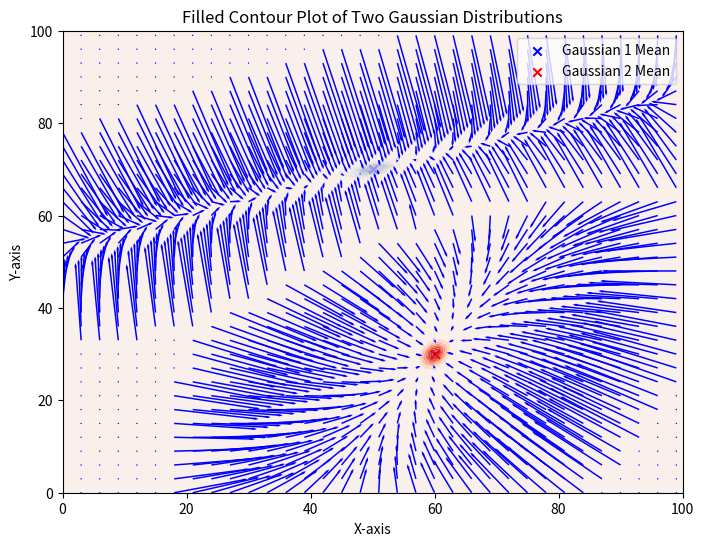

Write Python code to recreate this figure.
import numpy as np
import matplotlib.pyplot as plt
from scipy.stats import multivariate_normal


nbVarX = 2  # State space dimension
nbStates = 2  # Number of Gaussians to represent the spatial distribution
# Desired spatial distribution represented as a mixture of Gaussians
spread_factor = 1  # Adjust this factor to control the overall spread

import numpy as np

# spread_factor = 10  # Adjust this factor to control the overall spread

# # Define the means
# Mu = np.zeros((2, 2))
# Mu[:, 0] = [0.5 * 100, 0.7 * 100]
# Mu[:, 1] = [0.6 * 100, 0.3 * 100]

# # Define the original covariances
# Sigma = np.zeros((2, 2, 2))
# sigma1_tmp = np.array([[0.3], [0.1]])
# original_cov1 = sigma1_tmp @ sigma1_tmp.T * 5e-1 + np.eye(2) * 5e-3

# sigma2_tmp = np.array([[0.1], [0.2]])
# original_cov2 = sigma2_tmp @ sigma2_tmp.T * 3e-1 + np.eye(2) * 1e-2

# # Function to scale the covariance matrix without changing its structure
# def scale_covariance(cov_matrix, scale_factor):
#     # Eigenvalue decomposition
#     eigvals, eigvecs = np.linalg.eigh(cov_matrix)
#     # Scale the eigenvalues
#     scaled_eigvals = eigvals * scale_factor
#     # Reconstruct the covariance matrix
#     scaled_cov_matrix = eigvecs @ np.diag(scaled_eigvals) @ eigvecs.T
#     return scaled_cov_matrix

# # Scale the covariances while preserving their structure
# Sigma[:, :, 0] = scale_covariance(original_cov1, spread_factor)
# Sigma[:, :, 1] = scale_covariance(original_cov2, spread_factor)
def analytical_force_field(x, Mu, Sigma, Priors):
        '''Compute the force field analytically at the given location using the Gaussian mixture model'''
        x = x[::-1]
        nbStates = Mu.shape[1]  # Number of Gaussian components
        grad_f = np.zeros(len(x))    # Initialize the gradient
        pdf_value = 0.0         # Initialize the total PDF value

        for k in range(nbStates):
            mu_k = Mu[:, k]
            sigma_k = Sigma[:, :, k]
            prior_k = Priors[k]
            
            # Compute the inverse and determinant of the covariance matrix
            sigma_inv = np.linalg.inv(sigma_k)
            # det_sigma = np.linalg.det(sigma_k)
            
            # # Compute the difference vector
            # diff = x - mu_k

            # # Compute the Gaussian PDF value for the current component
            # exponent = -0.5 * np.dot(diff.T, np.dot(sigma_inv, diff))
            # norm_const = prior_k / (2 * np.pi * np.sqrt(det_sigma))
            # f_k = norm_const * np.exp(exponent)
            f_k = multivariate_normal.pdf(x, mean=mu_k, cov=sigma_k)
           
            # Accumulate the total PDF value
            pdf_value += f_k*prior_k
        
            # Compute the gradient contribution from the current component
            grad_f += f_k * np.dot(sigma_inv, mu_k - x)
            
        # Normalize the gradient by the total PDF value to get the gradient of the GMM
        if pdf_value > 0:
            grad_f /= pdf_value
        

        return grad_f
    
def ff2(Mu, Sigma, Priors):
        grid_points = np.array(np.meshgrid(np.arange(0, 100), np.arange(0, 100)))
        forcefield = np.zeros((grid_points.shape[1], grid_points.shape[2], 2))  #  2D forces

        for ip, jp in np.ndindex(grid_points.shape[1], grid_points.shape[2]):  # Imaginary charge moving over the grid
              
            forcefield[ip, jp] = analytical_force_field(np.array([ip, jp]), Mu, Sigma, Priors) # Scale by grey value
                               
        return forcefield

def plot_force_field(forcefield):
        '''Plot the force field as a vector field -> for debugging'''

         # Generate the grid points with increased spacing to reduce arrow density
        grid_points_x, grid_points_y = np.meshgrid(np.arange(0, 100, 3),
                                                np.arange(0, 100, 3))

        # Subsample the force field to match the reduced number of grid points
        force_x = forcefield[::3, ::3, 0]
        force_y = forcefield[::3, ::3, 1]

        # Plot the force field with adjusted arrow scaling and head size
        plt.quiver(grid_points_x, grid_points_y, force_x, force_y, color='b',
                scale=5, scale_units='xy', headwidth=1.5, headlength=2)

        # Adjust plot settings
        plt.gca()#.invert_yaxis()
        plt.show()

Mu = np.zeros((2,2))
Mu[:,0] = [0.5*100, 0.7*100]
Mu[:,1] = [0.6*100, 0.3*100]
Sigma = np.zeros((2,2,2))
sigma1_tmp= np.array([[0.3],[0.1]])
Sigma[:,:,0] = sigma1_tmp @ sigma1_tmp.T * 5e-1 + np.eye(nbVarX)*5e-3
sigma2_tmp= np.array([[0.1],[0.2]])
Sigma[:,:,1] = sigma2_tmp @ sigma2_tmp.T * 3e-1 + np.eye(nbVarX)*1e-2 

eigvals1, eigvecs1 = np.linalg.eigh(Sigma[:,:,0])
scaled_eigvals1 = eigvals1 * 100
Sigma[:,:,0] = eigvecs1 @ np.diag(scaled_eigvals1) @ eigvecs1.T

eigvals2, eigvecs2 = np.linalg.eigh(Sigma[:,:,1])
scaled_eigvals2 = eigvals2 * 100
Sigma[:,:,1] = eigvecs2 @ np.diag(scaled_eigvals2) @ eigvecs2.T
Priors = [0.5, 0.5]

# Define the grid for plotting
x_min = 0
x_max = 100
y_min = 0
y_max = 100

x = np.linspace(x_min, x_max, 100)
y = np.linspace(y_min, y_max, 100)
X, Y = np.meshgrid(x, y)

# Compute the PDF values for each Gaussian
pos = np.dstack((X, Y))

# Gaussian 1
rv1 = multivariate_normal(mean=Mu[:, 0], cov=Sigma[:, :, 0])
Z1 = rv1.pdf([pos])*0.5


# Gaussian 2
rv2 = multivariate_normal(mean=Mu[:, 1], cov=Sigma[:, :, 1])
Z2 = rv2.pdf(pos)*0.5

# Plotting
fig, ax = plt.subplots(figsize=(8, 6))

# Filled contour for Gaussian 1
ax.contourf(x, y, Z1, cmap='Blues', alpha=0.6)
ax.scatter(Mu[0, 0], Mu[1, 0], color='blue', marker='x', label='Gaussian 1 Mean')

# Filled contour for Gaussian 2
ax.contourf(x, y, Z2, cmap='Reds', alpha=0.6)
ax.scatter(Mu[0, 1], Mu[1, 1], color='red', marker='x', label='Gaussian 2 Mean')

# Plot settings
ax.set_title('Filled Contour Plot of Two Gaussian Distributions')
ax.set_xlabel('X-axis')
ax.set_ylabel('Y-axis')
ax.legend()
plt.show()

forcefield = ff2(Mu, Sigma, Priors)
plot_force_field(forcefield)

